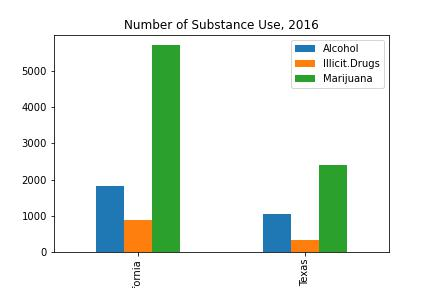

Values plotted in this chart, from the file beside it:
, State, Year, Population, Alcohol, Illicit.Drugs, Marijuana
718, California, 2016, 32849259, 1811, 889, 5713
757, Texas, 2016, 22700592, 1041, 333, 2396
